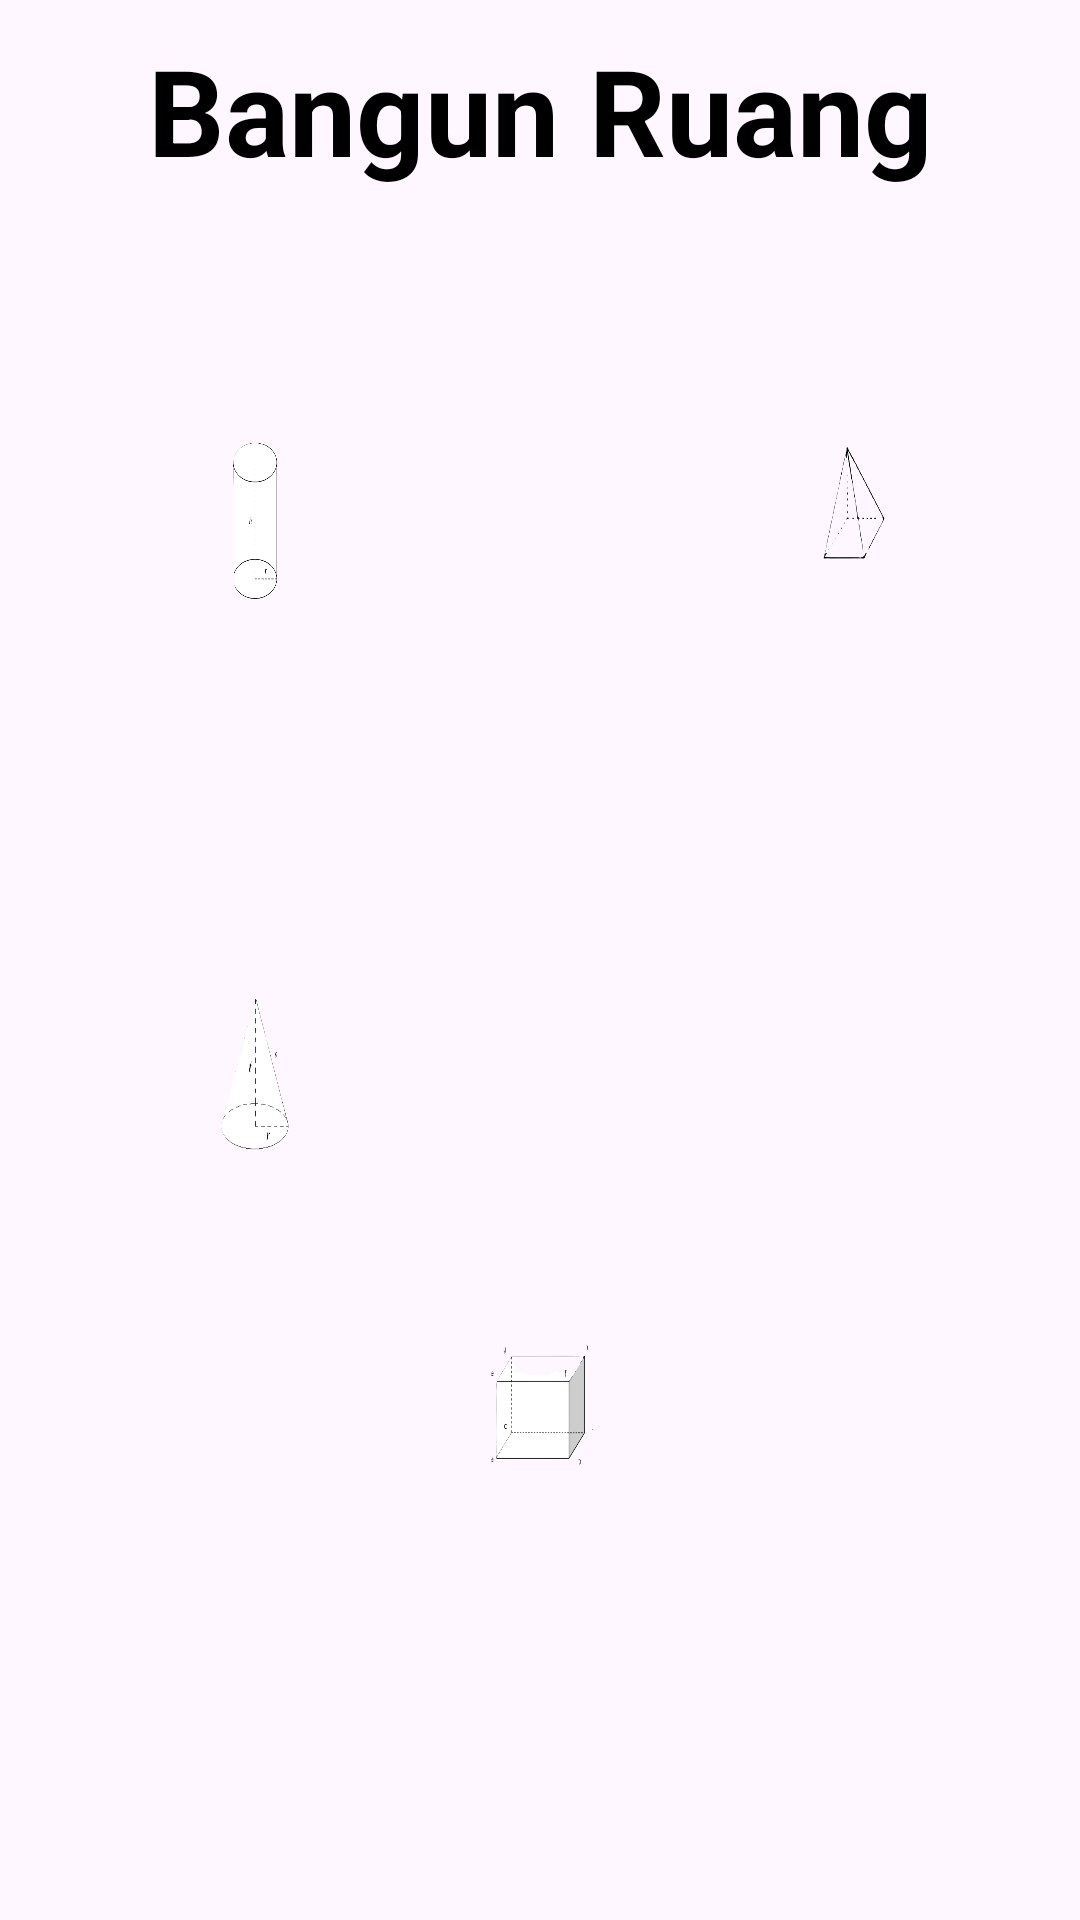

Layout XML and referenced resources for this Android screen:
<!-- AndroidManifest.xml: application theme Theme.TugasNavv -->
<!-- res/layout/fragment_ruang.xml -->
<?xml version="1.0" encoding="utf-8"?>
<androidx.constraintlayout.widget.ConstraintLayout xmlns:android="http://schemas.android.com/apk/res/android"
    xmlns:app="http://schemas.android.com/apk/res-auto"
    xmlns:tools="http://schemas.android.com/tools"
    android:layout_width="match_parent"
    android:layout_height="match_parent"
    tools:context=".fragment.ruang">

    <TextView
        android:id="@+id/text"
        android:layout_width="wrap_content"
        android:layout_height="wrap_content"
        android:layout_marginTop="10dp"
        android:text="Bangun Ruang"
        android:textColor="@color/black"
        android:textSize="40dp"
        android:textStyle="bold"
        app:layout_constraintEnd_toEndOf="parent"
        app:layout_constraintStart_toStartOf="parent"
        app:layout_constraintTop_toTopOf="parent" />

    <ImageView
        android:id="@+id/tabung"
        android:layout_width="130dp"
        android:layout_height="130dp"
        android:layout_marginStart="20dp"
        android:layout_marginTop="50dp"
        android:background="@drawable/tabungbangun"
        android:hint="prisma"
        app:layout_constraintStart_toStartOf="parent"
        app:layout_constraintTop_toBottomOf="@+id/text" />

    <ImageView
        android:id="@+id/limas"
        android:layout_width="130dp"
        android:layout_height="130dp"
        android:layout_marginTop="50dp"
        android:layout_marginEnd="20dp"
        android:background="@drawable/segitigabangun"
        android:hint="limas"
        app:layout_constraintEnd_toEndOf="parent"
        app:layout_constraintTop_toBottomOf="@+id/text" />

    <ImageView
        android:id="@+id/kerucut"
        android:layout_width="130dp"
        android:layout_height="130dp"
        android:layout_marginStart="20dp"
        android:layout_marginTop="50dp"
        android:hint="kerucut"
        android:background="@drawable/kerucutbangun"
        app:layout_constraintStart_toStartOf="parent"
        app:layout_constraintTop_toBottomOf="@+id/tabung" />

    <ImageView
        android:id="@+id/kubus"
        android:layout_width="130dp"
        android:layout_height="130dp"
        android:layout_marginTop="50dp"
        android:layout_marginEnd="20dp"
        android:hint="Kubus"
        android:background="@drawable/kotakbangun"
        app:layout_constraintEnd_toEndOf="parent"
        app:layout_constraintTop_toBottomOf="@+id/limas" />

    <ImageView
        android:id="@+id/balok"
        android:layout_width="130dp"
        android:layout_height="130dp"
        android:hint="balok"
        android:background="@drawable/persegipanjangbangun"
        app:layout_constraintTop_toTopOf="parent"
        app:layout_constraintBottom_toBottomOf="parent"
        app:layout_constraintStart_toStartOf="parent"
        app:layout_constraintEnd_toEndOf="parent"
        app:layout_constraintVertical_bias="0.8" />

</androidx.constraintlayout.widget.ConstraintLayout>
<!-- resources referenced by this layout -->
<resources>
  <!-- drawable kerucutbangun: png bitmap (drawable, 49232 bytes) -->
  <!-- drawable persegipanjangbangun: png bitmap (drawable, 52405 bytes) -->
  <!-- drawable segitigabangun: png bitmap (drawable, 62912 bytes) -->
  <!-- drawable tabungbangun: png bitmap (drawable, 37129 bytes) -->
  <style name="Theme.TugasNavv" parent="Base.Theme.TugasNavv" />
  <style name="Base.Theme.TugasNavv" parent="Theme.Material3.DayNight.NoActionBar">
          
          
      </style>
  <!-- not gathered from this repository: default colours our renderer supplied (Android Studio template values) -->
  <color name="black">#FF000000</color>
</resources>
